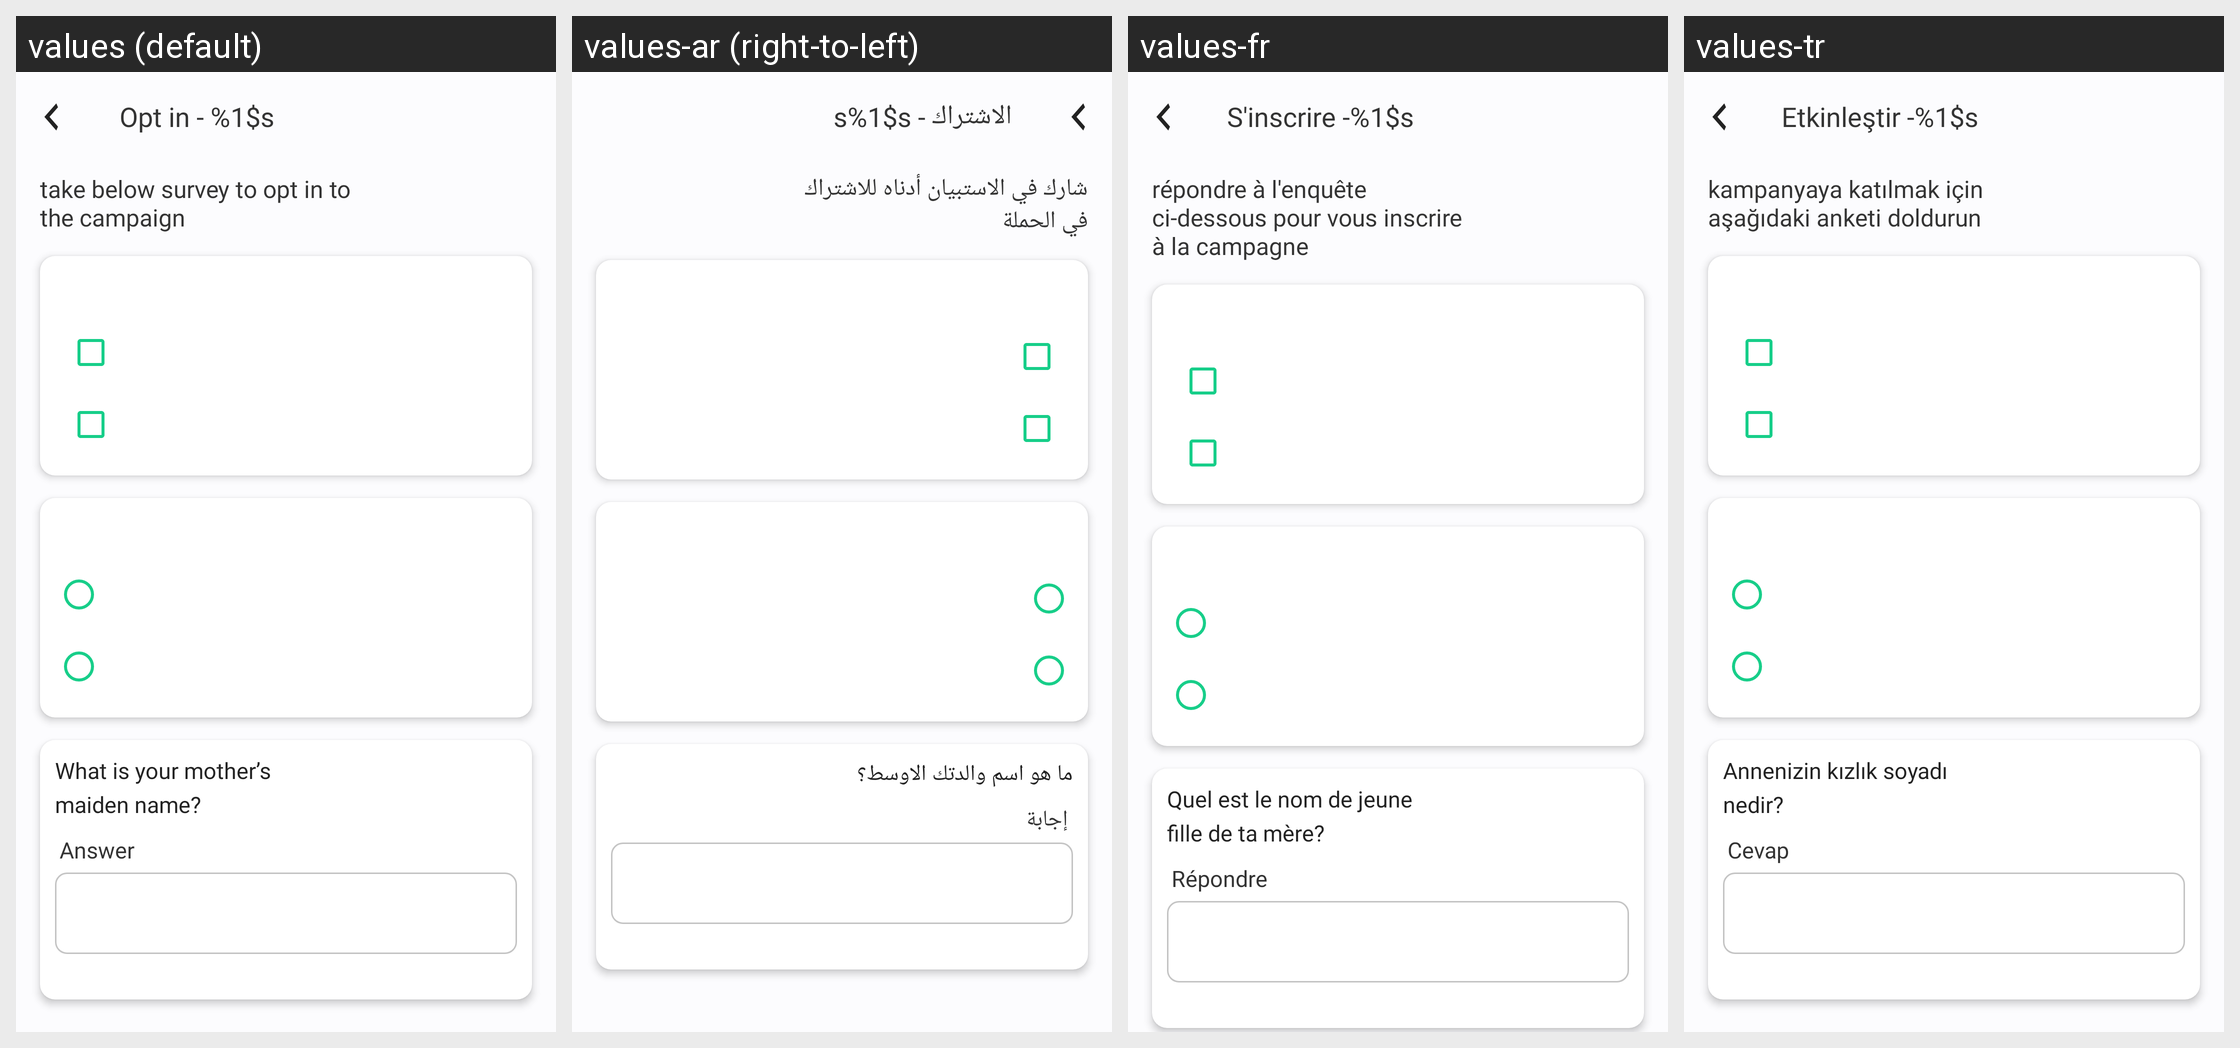

Locale-by-locale string values for the Android screen shown in this grid:
Android screen res/layout/fragment_register_opt_in.xml rendered under 4 locales, left to right: values (default), values-ar (right-to-left), values-fr, values-tr. Device: Nexus 5 (rendered at 1080×1920; each locale shown at half size, 540×960, under a caption strip naming it); theme Theme.BluetoothSensor.
Other locales in the repository, not shown: values-af.
Strings drawn on this screen, with the default value and each locale's value (text and hints the layout hard-codes, and strings that could not be matched under every locale, appear in the picture but are not listed):

opt_in
  values: Opt in - %1$s
  values-ar: الاشتراك - s%1$s
  values-fr: S'inscrire -%1$s
  values-tr: Etkinleştir -%1$s

take_below_survey_to_opt_in_to_the_campaign
  values: take below survey to opt in to the campaign
  values-ar: شارك في الاستبيان أدناه للاشتراك في الحملة
  values-fr: répondre à l'enquête ci-dessous pour vous inscrire à la campagne
  values-tr: kampanyaya katılmak için aşağıdaki anketi doldurun

whats_your_mother_maiden_name
  values: What is your mother’s maiden name?
  values-ar: ما هو اسم والدتك الاوسط؟
  values-fr: Quel est le nom de jeune fille de ta mère?
  values-tr: Annenizin kızlık soyadı nedir?

answer
  values: Answer
  values-ar: إجابة
  values-fr: Répondre
  values-tr: Cevap
